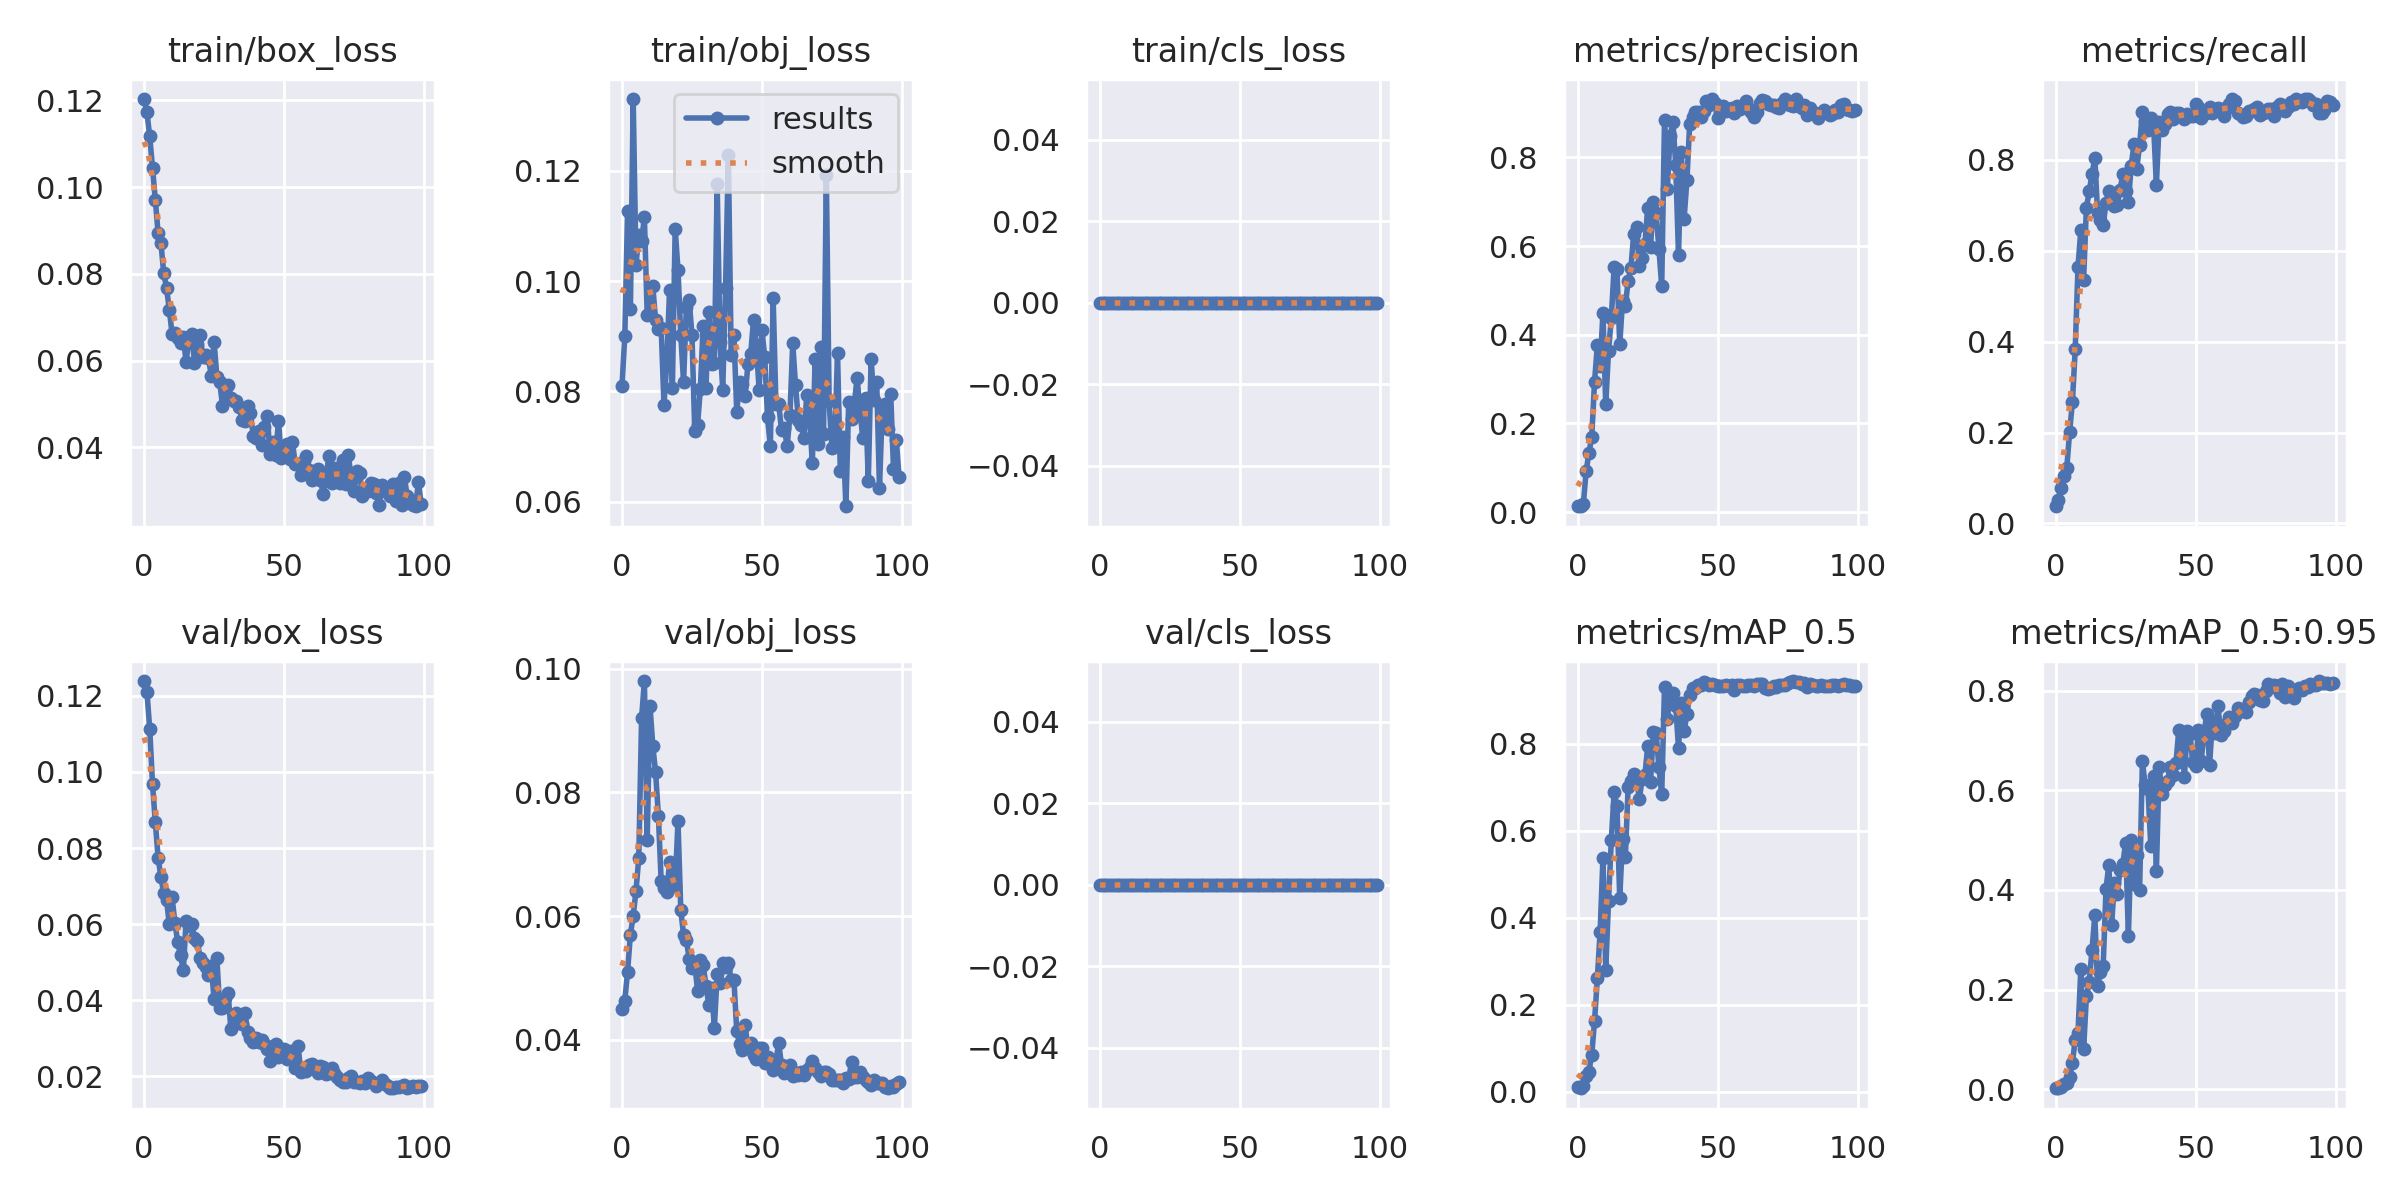

The data file committed next to this chart (first rows):
epoch, train/box_loss, train/obj_loss, train/cls_loss, metrics/precision, metrics/recall, metrics/mAP_0.5, metrics/mAP_0.5:0.95, val/box_loss, val/obj_loss, val/cls_loss, x/lr0, x/lr1, x/lr2
0, 0.1203, 0.08096, 0, 0.01333, 0.03782, 0.01204, 0.00226, 0.1239, 0.04495, 0, 0.0973, 0.0003, 0.0003
1, 0.1173, 0.08999, 0, 0.01467, 0.05201, 0.008226, 0.002146, 0.1211, 0.04633, 0, 0.09369, 0.0006937, 0.0006937
2, 0.1117, 0.1127, 0, 0.01836, 0.07801, 0.01293, 0.003955, 0.1114, 0.05101, 0, 0.09008, 0.00108, 0.00108
3, 0.1044, 0.09485, 0, 0.09249, 0.104, 0.03707, 0.01004, 0.09684, 0.057, 0, 0.08646, 0.00146, 0.00146
4, 0.09711, 0.133, 0, 0.1335, 0.1229, 0.04642, 0.01313, 0.08676, 0.06001, 0, 0.08283, 0.001832, 0.001832
5, 0.08934, 0.1029, 0, 0.169, 0.2009, 0.08556, 0.02572, 0.07748, 0.06408, 0, 0.0792, 0.002197, 0.002197
6, 0.08715, 0.1084, 0, 0.2941, 0.2671, 0.1623, 0.05349, 0.07236, 0.06943, 0, 0.07555, 0.002554, 0.002554
7, 0.08021, 0.1073, 0, 0.3763, 0.383, 0.2605, 0.09968, 0.06809, 0.09199, 0, 0.0719, 0.002905, 0.002905
8, 0.07681, 0.1116, 0, 0.3301, 0.565, 0.368, 0.1135, 0.06632, 0.09799, 0, 0.06825, 0.003248, 0.003248
9, 0.07174, 0.09393, 0, 0.4489, 0.6451, 0.5367, 0.2411, 0.05999, 0.07232, 0, 0.06458, 0.003584, 0.003584
10, 0.0661, 0.09416, 0, 0.2433, 0.5366, 0.2805, 0.08005, 0.06703, 0.09401, 0, 0.06091, 0.003913, 0.003913
11, 0.06626, 0.09912, 0, 0.364, 0.695, 0.4391, 0.1867, 0.06026, 0.08754, 0, 0.05724, 0.004235, 0.004235
12, 0.0652, 0.09285, 0, 0.4383, 0.7305, 0.5792, 0.2162, 0.05532, 0.08326, 0, 0.05355, 0.004549, 0.004549
13, 0.06403, 0.09121, 0, 0.5532, 0.7683, 0.6883, 0.279, 0.05178, 0.07623, 0, 0.04986, 0.004856, 0.004856
14, 0.06553, 0.09149, 0, 0.5485, 0.8043, 0.6575, 0.3492, 0.04784, 0.06563, 0, 0.04616, 0.005157, 0.005157
15, 0.05964, 0.07753, 0, 0.3784, 0.6832, 0.4454, 0.2075, 0.06094, 0.06458, 0, 0.04245, 0.00545, 0.00545
16, 0.06513, 0.08511, 0, 0.4753, 0.6681, 0.58, 0.2352, 0.05959, 0.06387, 0, 0.03873, 0.005735, 0.005735
17, 0.06616, 0.09839, 0, 0.4645, 0.6572, 0.5395, 0.2483, 0.06005, 0.06873, 0, 0.03501, 0.006014, 0.006014
18, 0.05957, 0.08052, 0, 0.5216, 0.7045, 0.6994, 0.4027, 0.05635, 0.06625, 0, 0.03129, 0.006285, 0.006285
19, 0.06384, 0.1095, 0, 0.5507, 0.7305, 0.7148, 0.4492, 0.05556, 0.06481, 0, 0.02755, 0.006549, 0.006549
20, 0.06596, 0.1021, 0, 0.6281, 0.721, 0.7301, 0.3304, 0.05104, 0.07533, 0, 0.02381, 0.006806, 0.006806
21, 0.06082, 0.09022, 0, 0.6428, 0.6974, 0.7225, 0.4137, 0.04972, 0.06097, 0, 0.02006, 0.007056, 0.007056
22, 0.06125, 0.08169, 0, 0.5558, 0.6998, 0.6723, 0.3916, 0.0486, 0.05696, 0, 0.0163, 0.007298, 0.007298
23, 0.06069, 0.09529, 0, 0.5725, 0.7329, 0.7187, 0.4393, 0.04674, 0.05617, 0, 0.01253, 0.007534, 0.007534
24, 0.05636, 0.09662, 0, 0.6041, 0.7683, 0.7282, 0.4513, 0.04895, 0.05307, 0, 0.008762, 0.007762, 0.007762
25, 0.06429, 0.09016, 0, 0.6865, 0.7305, 0.7947, 0.4946, 0.04018, 0.05161, 0, 0.00775, 0.00775, 0.00775
26, 0.0563, 0.07278, 0, 0.5981, 0.7069, 0.7124, 0.3074, 0.05099, 0.05224, 0, 0.00775, 0.00775, 0.00775
27, 0.05512, 0.07389, 0, 0.7003, 0.7872, 0.8268, 0.501, 0.03791, 0.04796, 0, 0.00766, 0.00766, 0.00766
28, 0.04965, 0.08046, 0, 0.6738, 0.8345, 0.8253, 0.411, 0.03801, 0.05289, 0, 0.00757, 0.00757, 0.00757
29, 0.05316, 0.09193, 0, 0.5939, 0.7801, 0.7459, 0.4708, 0.04061, 0.0521, 0, 0.00748, 0.00748, 0.00748
30, 0.05445, 0.08068, 0, 0.5098, 0.8333, 0.6836, 0.3989, 0.0419, 0.04876, 0, 0.00739, 0.00739, 0.00739
31, 0.05151, 0.09435, 0, 0.8844, 0.9043, 0.9313, 0.658, 0.03238, 0.04568, 0, 0.0073, 0.0073, 0.0073
32, 0.0506, 0.08502, 0, 0.7289, 0.8865, 0.8571, 0.6099, 0.03379, 0.04841, 0, 0.00721, 0.00721, 0.00721
33, 0.05073, 0.08518, 0, 0.8483, 0.8652, 0.9104, 0.6025, 0.03672, 0.04195, 0, 0.00712, 0.00712, 0.00712
34, 0.0493, 0.1176, 0, 0.8806, 0.8912, 0.9171, 0.4878, 0.03588, 0.05057, 0, 0.00703, 0.00703, 0.00703
35, 0.04621, 0.089, 0, 0.7832, 0.8771, 0.8876, 0.6282, 0.03365, 0.04915, 0, 0.00694, 0.00694, 0.00694
36, 0.04617, 0.08032, 0, 0.5797, 0.7447, 0.7903, 0.4372, 0.03674, 0.05247, 0, 0.00685, 0.00685, 0.00685
37, 0.04952, 0.09883, 0, 0.8111, 0.8832, 0.8933, 0.6475, 0.03174, 0.05173, 0, 0.00676, 0.00676, 0.00676
38, 0.04791, 0.1229, 0, 0.6621, 0.8661, 0.8291, 0.5921, 0.03009, 0.05245, 0, 0.00667, 0.00667, 0.00667
39, 0.04256, 0.08656, 0, 0.7481, 0.8794, 0.8681, 0.6113, 0.02901, 0.0497, 0, 0.00658, 0.00658, 0.00658
40, 0.04221, 0.09016, 0, 0.876, 0.9015, 0.9115, 0.6192, 0.03014, 0.04961, 0, 0.00649, 0.00649, 0.00649
41, 0.04379, 0.07622, 0, 0.8905, 0.9054, 0.9289, 0.6474, 0.02895, 0.04141, 0, 0.0064, 0.0064, 0.0064
42, 0.04047, 0.08174, 0, 0.902, 0.8889, 0.9278, 0.6299, 0.02959, 0.0393, 0, 0.00631, 0.00631, 0.00631
43, 0.04464, 0.0814, 0, 0.9031, 0.9036, 0.9358, 0.6553, 0.02856, 0.03833, 0, 0.00622, 0.00622, 0.00622
44, 0.04722, 0.07916, 0, 0.8905, 0.9031, 0.9341, 0.72, 0.02712, 0.04236, 0, 0.00613, 0.00613, 0.00613
45, 0.03837, 0.08492, 0, 0.9042, 0.8983, 0.9406, 0.7137, 0.02411, 0.03861, 0, 0.00604, 0.00604, 0.00604
46, 0.04124, 0.08685, 0, 0.9261, 0.8888, 0.9394, 0.6266, 0.02799, 0.03943, 0, 0.00595, 0.00595, 0.00595
47, 0.03816, 0.09302, 0, 0.9177, 0.9007, 0.9339, 0.7183, 0.02855, 0.03755, 0, 0.00586, 0.00586, 0.00586
48, 0.04616, 0.08833, 0, 0.9312, 0.8956, 0.9376, 0.713, 0.02514, 0.03695, 0, 0.00577, 0.00577, 0.00577
49, 0.03758, 0.08019, 0, 0.9237, 0.896, 0.9359, 0.656, 0.02706, 0.03866, 0, 0.00568, 0.00568, 0.00568
50, 0.03883, 0.09107, 0, 0.8884, 0.9219, 0.9334, 0.6493, 0.0271, 0.03868, 0, 0.00559, 0.00559, 0.00559
51, 0.04078, 0.08616, 0, 0.9009, 0.9173, 0.9331, 0.7199, 0.02441, 0.03617, 0, 0.0055, 0.0055, 0.0055
52, 0.03726, 0.07526, 0, 0.9162, 0.8912, 0.9323, 0.6596, 0.02658, 0.03716, 0, 0.00541, 0.00541, 0.00541
53, 0.04115, 0.07001, 0, 0.9046, 0.9007, 0.9342, 0.713, 0.02524, 0.03602, 0, 0.00532, 0.00532, 0.00532
54, 0.03624, 0.09692, 0, 0.9081, 0.9054, 0.9323, 0.7539, 0.0222, 0.03506, 0, 0.00523, 0.00523, 0.00523
55, 0.03622, 0.07766, 0, 0.9107, 0.9166, 0.9355, 0.65, 0.02805, 0.03668, 0, 0.00514, 0.00514, 0.00514
56, 0.0337, 0.07763, 0, 0.8999, 0.9031, 0.9228, 0.7377, 0.02114, 0.03944, 0, 0.00505, 0.00505, 0.00505
57, 0.03692, 0.07294, 0, 0.9156, 0.9102, 0.9349, 0.714, 0.02225, 0.03587, 0, 0.00496, 0.00496, 0.00496
58, 0.03802, 0.07337, 0, 0.9097, 0.9149, 0.9343, 0.7688, 0.02127, 0.03458, 0, 0.00487, 0.00487, 0.00487
59, 0.03486, 0.07002, 0, 0.9156, 0.9125, 0.9322, 0.7115, 0.02296, 0.03531, 0, 0.00478, 0.00478, 0.00478
... 40 more rows
